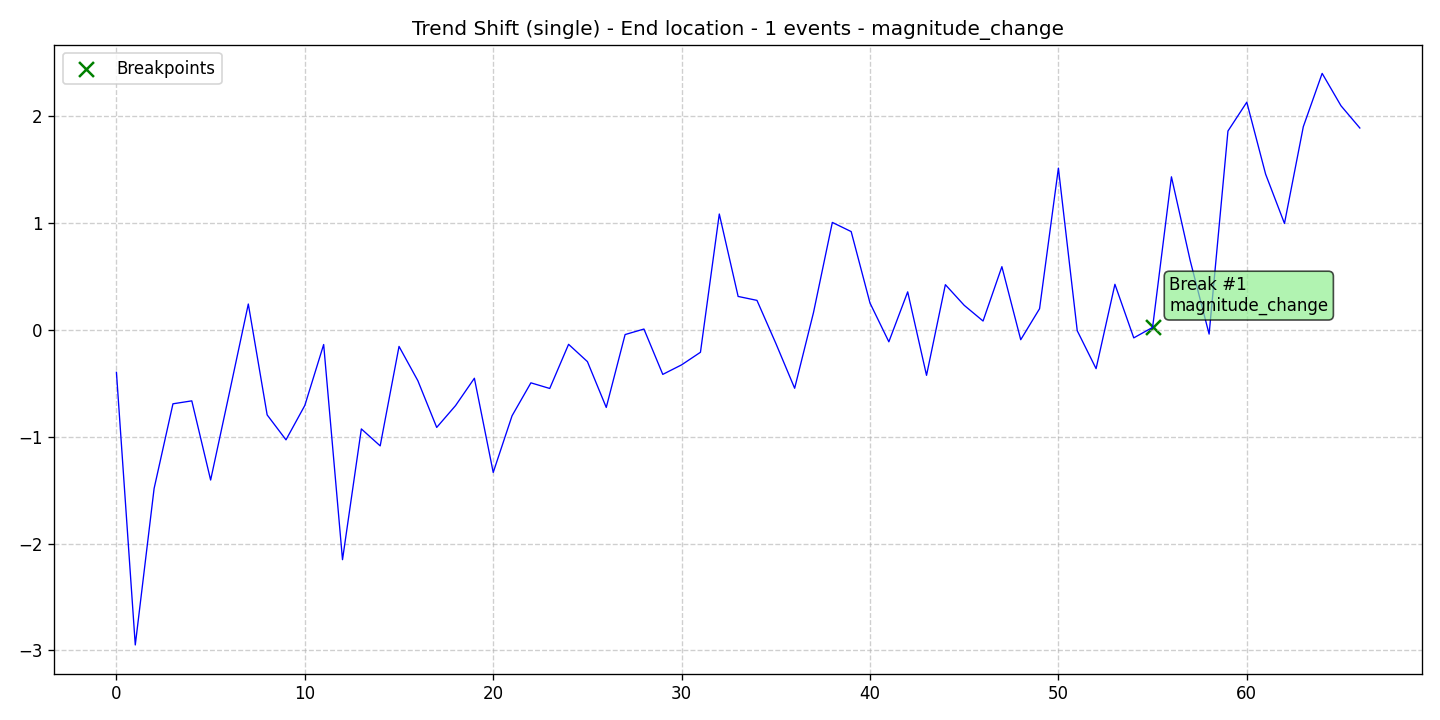

Values plotted in this chart, from the file beside it:
data, stationary, det_lin_up, det_lin_down, det_quad, det_cubic, det_exp, det_damped, stoc_trend, volatility, single_seas, multiple_seas, point_anom_single, point_anom_multi, collect_anom, context_anom, mean_shift, var_shift, trend_shift, date, is_break, is_anomaly, is_multi, location_beginning
-0.3984, 0, 0, 0, 0, 0, 0, 0, 0, 0, 0, 0, 0, 0, 0, 0, 0, 0, 1, 2020-01-01, 0, 0, 0, 0
-2.949, 0, 0, 0, 0, 0, 0, 0, 0, 0, 0, 0, 0, 0, 0, 0, 0, 0, 1, 2020-01-02, 0, 0, 0, 0
-1.484, 0, 0, 0, 0, 0, 0, 0, 0, 0, 0, 0, 0, 0, 0, 0, 0, 0, 1, 2020-01-03, 0, 0, 0, 0
-0.6928, 0, 0, 0, 0, 0, 0, 0, 0, 0, 0, 0, 0, 0, 0, 0, 0, 0, 1, 2020-01-04, 0, 0, 0, 0
-0.6652, 0, 0, 0, 0, 0, 0, 0, 0, 0, 0, 0, 0, 0, 0, 0, 0, 0, 1, 2020-01-05, 0, 0, 0, 0
-1.406, 0, 0, 0, 0, 0, 0, 0, 0, 0, 0, 0, 0, 0, 0, 0, 0, 0, 1, 2020-01-06, 0, 0, 0, 0
-0.5864, 0, 0, 0, 0, 0, 0, 0, 0, 0, 0, 0, 0, 0, 0, 0, 0, 0, 1, 2020-01-07, 0, 0, 0, 0
0.2408, 0, 0, 0, 0, 0, 0, 0, 0, 0, 0, 0, 0, 0, 0, 0, 0, 0, 1, 2020-01-08, 0, 0, 0, 0
-0.7965, 0, 0, 0, 0, 0, 0, 0, 0, 0, 0, 0, 0, 0, 0, 0, 0, 0, 1, 2020-01-09, 0, 0, 0, 0
-1.03, 0, 0, 0, 0, 0, 0, 0, 0, 0, 0, 0, 0, 0, 0, 0, 0, 0, 1, 2020-01-10, 0, 0, 0, 0
-0.708, 0, 0, 0, 0, 0, 0, 0, 0, 0, 0, 0, 0, 0, 0, 0, 0, 0, 1, 2020-01-11, 0, 0, 0, 0
-0.1382, 0, 0, 0, 0, 0, 0, 0, 0, 0, 0, 0, 0, 0, 0, 0, 0, 0, 1, 2020-01-12, 0, 0, 0, 0
-2.151, 0, 0, 0, 0, 0, 0, 0, 0, 0, 0, 0, 0, 0, 0, 0, 0, 0, 1, 2020-01-13, 0, 0, 0, 0
-0.9277, 0, 0, 0, 0, 0, 0, 0, 0, 0, 0, 0, 0, 0, 0, 0, 0, 0, 1, 2020-01-14, 0, 0, 0, 0
-1.086, 0, 0, 0, 0, 0, 0, 0, 0, 0, 0, 0, 0, 0, 0, 0, 0, 0, 1, 2020-01-15, 0, 0, 0, 0
-0.156, 0, 0, 0, 0, 0, 0, 0, 0, 0, 0, 0, 0, 0, 0, 0, 0, 0, 1, 2020-01-16, 0, 0, 0, 0
-0.4769, 0, 0, 0, 0, 0, 0, 0, 0, 0, 0, 0, 0, 0, 0, 0, 0, 0, 1, 2020-01-17, 0, 0, 0, 0
-0.9136, 0, 0, 0, 0, 0, 0, 0, 0, 0, 0, 0, 0, 0, 0, 0, 0, 0, 1, 2020-01-18, 0, 0, 0, 0
-0.7096, 0, 0, 0, 0, 0, 0, 0, 0, 0, 0, 0, 0, 0, 0, 0, 0, 0, 1, 2020-01-19, 0, 0, 0, 0
-0.4537, 0, 0, 0, 0, 0, 0, 0, 0, 0, 0, 0, 0, 0, 0, 0, 0, 0, 1, 2020-01-20, 0, 0, 0, 0
-1.335, 0, 0, 0, 0, 0, 0, 0, 0, 0, 0, 0, 0, 0, 0, 0, 0, 0, 1, 2020-01-21, 0, 0, 0, 0
-0.8047, 0, 0, 0, 0, 0, 0, 0, 0, 0, 0, 0, 0, 0, 0, 0, 0, 0, 1, 2020-01-22, 0, 0, 0, 0
-0.4965, 0, 0, 0, 0, 0, 0, 0, 0, 0, 0, 0, 0, 0, 0, 0, 0, 0, 1, 2020-01-23, 0, 0, 0, 0
-0.5493, 0, 0, 0, 0, 0, 0, 0, 0, 0, 0, 0, 0, 0, 0, 0, 0, 0, 1, 2020-01-24, 0, 0, 0, 0
-0.1363, 0, 0, 0, 0, 0, 0, 0, 0, 0, 0, 0, 0, 0, 0, 0, 0, 0, 1, 2020-01-25, 0, 0, 0, 0
-0.2981, 0, 0, 0, 0, 0, 0, 0, 0, 0, 0, 0, 0, 0, 0, 0, 0, 0, 1, 2020-01-26, 0, 0, 0, 0
-0.7268, 0, 0, 0, 0, 0, 0, 0, 0, 0, 0, 0, 0, 0, 0, 0, 0, 0, 1, 2020-01-27, 0, 0, 0, 0
-0.04499, 0, 0, 0, 0, 0, 0, 0, 0, 0, 0, 0, 0, 0, 0, 0, 0, 0, 1, 2020-01-28, 0, 0, 0, 0
0.006664, 0, 0, 0, 0, 0, 0, 0, 0, 0, 0, 0, 0, 0, 0, 0, 0, 0, 1, 2020-01-29, 0, 0, 0, 0
-0.4176, 0, 0, 0, 0, 0, 0, 0, 0, 0, 0, 0, 0, 0, 0, 0, 0, 0, 1, 2020-01-30, 0, 0, 0, 0
-0.3283, 0, 0, 0, 0, 0, 0, 0, 0, 0, 0, 0, 0, 0, 0, 0, 0, 0, 1, 2020-01-31, 0, 0, 0, 0
-0.2106, 0, 0, 0, 0, 0, 0, 0, 0, 0, 0, 0, 0, 0, 0, 0, 0, 0, 1, 2020-02-01, 0, 0, 0, 0
1.083, 0, 0, 0, 0, 0, 0, 0, 0, 0, 0, 0, 0, 0, 0, 0, 0, 0, 1, 2020-02-02, 0, 0, 0, 0
0.3116, 0, 0, 0, 0, 0, 0, 0, 0, 0, 0, 0, 0, 0, 0, 0, 0, 0, 1, 2020-02-03, 0, 0, 0, 0
0.2748, 0, 0, 0, 0, 0, 0, 0, 0, 0, 0, 0, 0, 0, 0, 0, 0, 0, 1, 2020-02-04, 0, 0, 0, 0
-0.127, 0, 0, 0, 0, 0, 0, 0, 0, 0, 0, 0, 0, 0, 0, 0, 0, 0, 1, 2020-02-05, 0, 0, 0, 0
-0.5473, 0, 0, 0, 0, 0, 0, 0, 0, 0, 0, 0, 0, 0, 0, 0, 0, 0, 1, 2020-02-06, 0, 0, 0, 0
0.1606, 0, 0, 0, 0, 0, 0, 0, 0, 0, 0, 0, 0, 0, 0, 0, 0, 0, 1, 2020-02-07, 0, 0, 0, 0
1.004, 0, 0, 0, 0, 0, 0, 0, 0, 0, 0, 0, 0, 0, 0, 0, 0, 0, 1, 2020-02-08, 0, 0, 0, 0
0.9183, 0, 0, 0, 0, 0, 0, 0, 0, 0, 0, 0, 0, 0, 0, 0, 0, 0, 1, 2020-02-09, 0, 0, 0, 0
0.2497, 0, 0, 0, 0, 0, 0, 0, 0, 0, 0, 0, 0, 0, 0, 0, 0, 0, 1, 2020-02-10, 0, 0, 0, 0
-0.1127, 0, 0, 0, 0, 0, 0, 0, 0, 0, 0, 0, 0, 0, 0, 0, 0, 0, 1, 2020-02-11, 0, 0, 0, 0
0.3544, 0, 0, 0, 0, 0, 0, 0, 0, 0, 0, 0, 0, 0, 0, 0, 0, 0, 1, 2020-02-12, 0, 0, 0, 0
-0.4264, 0, 0, 0, 0, 0, 0, 0, 0, 0, 0, 0, 0, 0, 0, 0, 0, 0, 1, 2020-02-13, 0, 0, 0, 0
0.4217, 0, 0, 0, 0, 0, 0, 0, 0, 0, 0, 0, 0, 0, 0, 0, 0, 0, 1, 2020-02-14, 0, 0, 0, 0
0.2286, 0, 0, 0, 0, 0, 0, 0, 0, 0, 0, 0, 0, 0, 0, 0, 0, 0, 1, 2020-02-15, 0, 0, 0, 0
0.08171, 0, 0, 0, 0, 0, 0, 0, 0, 0, 0, 0, 0, 0, 0, 0, 0, 0, 1, 2020-02-16, 0, 0, 0, 0
0.5901, 0, 0, 0, 0, 0, 0, 0, 0, 0, 0, 0, 0, 0, 0, 0, 0, 0, 1, 2020-02-17, 0, 0, 0, 0
-0.09323, 0, 0, 0, 0, 0, 0, 0, 0, 0, 0, 0, 0, 0, 0, 0, 0, 0, 1, 2020-02-18, 0, 0, 0, 0
0.1969, 0, 0, 0, 0, 0, 0, 0, 0, 0, 0, 0, 0, 0, 0, 0, 0, 0, 1, 2020-02-19, 0, 0, 0, 0
1.512, 0, 0, 0, 0, 0, 0, 0, 0, 0, 0, 0, 0, 0, 0, 0, 0, 0, 1, 2020-02-20, 0, 0, 0, 0
-0.00907, 0, 0, 0, 0, 0, 0, 0, 0, 0, 0, 0, 0, 0, 0, 0, 0, 0, 1, 2020-02-21, 0, 0, 0, 0
-0.3638, 0, 0, 0, 0, 0, 0, 0, 0, 0, 0, 0, 0, 0, 0, 0, 0, 0, 1, 2020-02-22, 0, 0, 0, 0
0.4253, 0, 0, 0, 0, 0, 0, 0, 0, 0, 0, 0, 0, 0, 0, 0, 0, 0, 1, 2020-02-23, 0, 0, 0, 0
-0.07599, 0, 0, 0, 0, 0, 0, 0, 0, 0, 0, 0, 0, 0, 0, 0, 0, 0, 1, 2020-02-24, 0, 0, 0, 0
0.02185, 0, 0, 0, 0, 0, 0, 0, 0, 0, 0, 0, 0, 0, 0, 0, 0, 0, 1, 2020-02-25, 1, 0, 0, 0
1.431, 0, 0, 0, 0, 0, 0, 0, 0, 0, 0, 0, 0, 0, 0, 0, 0, 0, 1, 2020-02-26, 0, 0, 0, 0
0.6439, 0, 0, 0, 0, 0, 0, 0, 0, 0, 0, 0, 0, 0, 0, 0, 0, 0, 1, 2020-02-27, 0, 0, 0, 0
-0.04061, 0, 0, 0, 0, 0, 0, 0, 0, 0, 0, 0, 0, 0, 0, 0, 0, 0, 1, 2020-02-28, 0, 0, 0, 0
1.859, 0, 0, 0, 0, 0, 0, 0, 0, 0, 0, 0, 0, 0, 0, 0, 0, 0, 1, 2020-02-29, 0, 0, 0, 0
... 7 more rows
